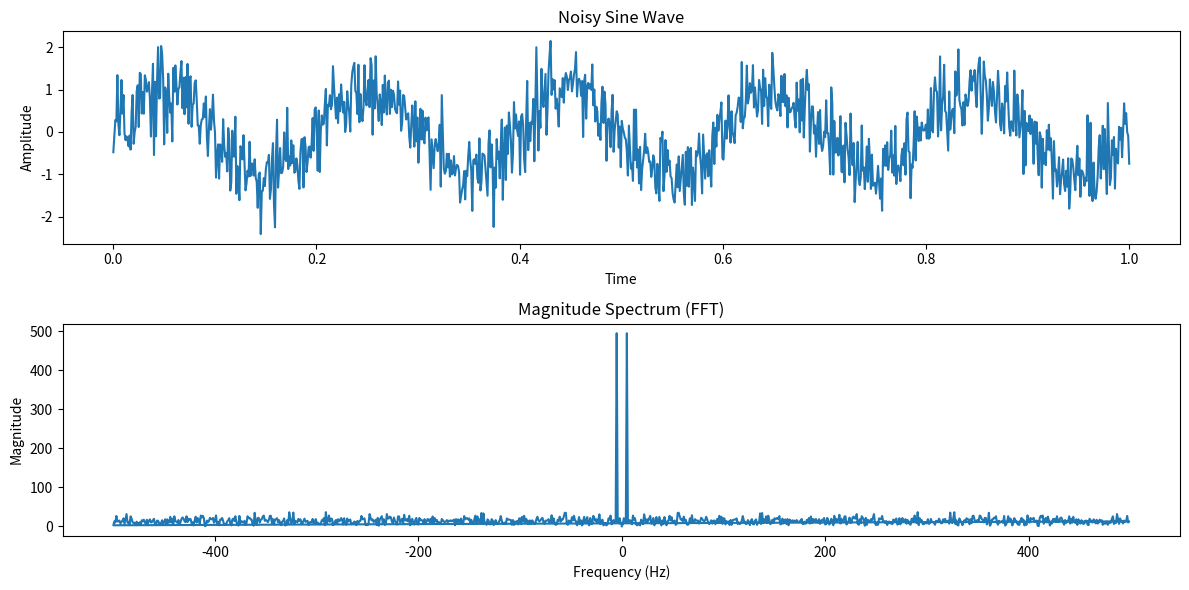

Python code for this plot:
import numpy as np
import matplotlib.pyplot as plt

def generate_noisy_sine_wave(freq, amplitude, noise_level, num_samples):
    t = np.linspace(0, 1, num_samples)
    clean_signal = amplitude * np.sin(2 * np.pi * freq * t)
    noise = np.random.normal(scale=noise_level, size=num_samples)
    noisy_signal = clean_signal + noise
    return noisy_signal

# Parameters
frequency = 5  # Frequency of the sine wave
amplitude = 1  # Amplitude of the sine wave
noise_level = 0.5  # Level of noise to add to the sine wave
num_samples = 1000  # Number of samples in the sine wave

# Generate noisy sine wave
noisy_signal = generate_noisy_sine_wave(frequency, amplitude, noise_level, num_samples)

# Compute the FFT
fft_result = np.fft.fft(noisy_signal)

# Compute the magnitude spectrum
magnitude_spectrum = np.abs(fft_result)

# Frequency axis
sampling_freq = num_samples / 1  # Assuming the time duration is 1 second
freq_axis = np.fft.fftfreq(num_samples, d=1/sampling_freq)

# Plot the noisy signal and its magnitude spectrum
plt.figure(figsize=(12, 6))

plt.subplot(2, 1, 1)
plt.plot(np.linspace(0, 1, num_samples), noisy_signal)
plt.title('Noisy Sine Wave')
plt.xlabel('Time')
plt.ylabel('Amplitude')

plt.subplot(2, 1, 2)
plt.plot(freq_axis, magnitude_spectrum)
plt.title('Magnitude Spectrum (FFT)')
plt.xlabel('Frequency (Hz)')
plt.ylabel('Magnitude')

plt.tight_layout()
plt.show()